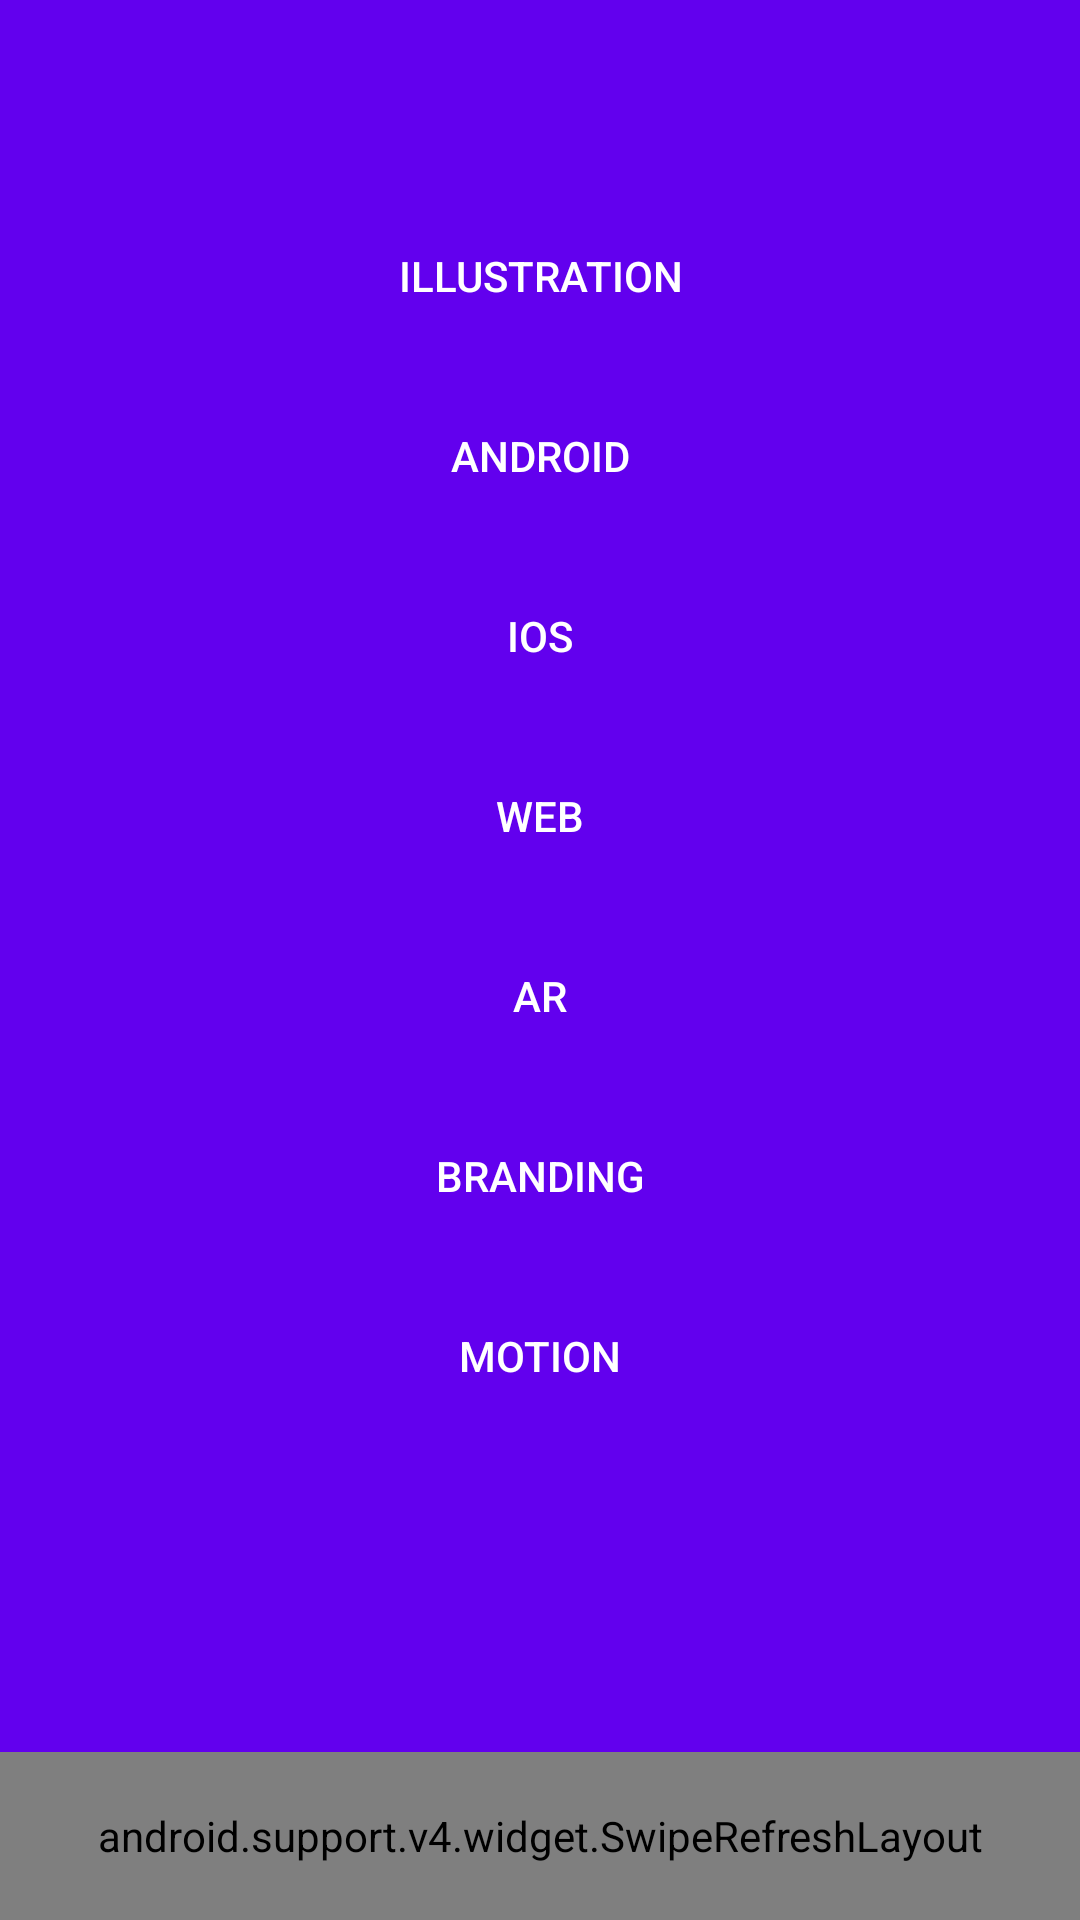

Write the Android layout XML for this screen, with the resource values it uses.
<!-- AndroidManifest.xml: application theme AppTheme -->
<!-- res/layout/fragment_posts_collapsed.xml -->
<?xml version="1.0" encoding="utf-8"?>
<android.support.constraint.ConstraintLayout xmlns:android="http://schemas.android.com/apk/res/android"
    xmlns:app="http://schemas.android.com/apk/res-auto"
    android:id="@+id/posts_container"
    android:layout_width="match_parent"
    android:layout_height="match_parent">

    <android.support.constraint.Guideline
        android:id="@+id/horizontalGuideline"
        android:layout_width="match_parent"
        android:layout_height="1dp"
        android:orientation="horizontal"
        app:layout_constraintGuide_end="?attr/actionBarSize" />

    <include
        layout="@layout/layout_backdrop"
        android:layout_width="0dp"
        android:layout_height="0dp"
        app:layout_constraintBottom_toBottomOf="parent"
        app:layout_constraintLeft_toLeftOf="parent"
        app:layout_constraintRight_toRightOf="parent"
        app:layout_constraintTop_toTopOf="parent" />

    <android.support.v7.widget.Toolbar
        android:id="@+id/toolbar"
        android:layout_width="0dp"
        android:layout_height="?attr/actionBarSize"
        app:layout_constraintLeft_toLeftOf="parent"
        app:layout_constraintRight_toRightOf="parent"
        app:layout_constraintTop_toTopOf="parent" />

    <include
        layout="@layout/layout_list"
        android:layout_width="0dp"
        android:layout_height="0dp"
        app:layout_constraintBottom_toBottomOf="parent"
        app:layout_constraintLeft_toLeftOf="parent"
        app:layout_constraintRight_toRightOf="parent"
        app:layout_constraintTop_toTopOf="@id/horizontalGuideline" />

</android.support.constraint.ConstraintLayout>
<!-- res/layout/layout_backdrop.xml (included above) -->
<?xml version="1.0" encoding="utf-8"?>
<LinearLayout xmlns:android="http://schemas.android.com/apk/res/android"
    android:id="@+id/backdrop"
    android:layout_width="match_parent"
    android:layout_height="match_parent"
    android:background="@color/colorPrimary"
    android:orientation="vertical"
    android:paddingStart="16dp"
    android:paddingTop="?attr/actionBarSize"
    android:paddingEnd="16dp">

    <Button
        android:id="@+id/btn_illustration"
        style="@style/CategoryButton"
        android:text="@string/category_illustration" />

    <Button
        android:id="@+id/btn_android"
        style="@style/CategoryButton"
        android:text="@string/category_android" />

    <Button
        android:id="@+id/btn_ios"
        style="@style/CategoryButton"
        android:text="@string/category_ios" />

    <Button
        android:id="@+id/btn_web"
        style="@style/CategoryButton"
        android:text="@string/category_web" />

    <Button
        android:id="@+id/btn_ar"
        style="@style/CategoryButton"
        android:text="@string/category_ar" />

    <Button
        android:id="@+id/btn_branding"
        style="@style/CategoryButton"
        android:text="@string/category_branding" />

    <Button
        android:id="@+id/btn_motion"
        style="@style/CategoryButton"
        android:text="@string/category_motion" />

</LinearLayout>
<!-- res/layout/layout_list.xml (included above) -->
<?xml version="1.0" encoding="utf-8"?>
<android.support.v4.widget.SwipeRefreshLayout xmlns:android="http://schemas.android.com/apk/res/android"
    android:id="@+id/swipeToRefresh"
    android:layout_width="match_parent"
    android:layout_height="match_parent"
    android:background="@android:color/white">

    <android.support.v7.widget.RecyclerView
        android:id="@+id/recyclerView"
        android:layout_width="match_parent"
        android:layout_height="match_parent" />

</android.support.v4.widget.SwipeRefreshLayout>
<!-- resources referenced by this layout -->
<resources>
  <string name="category_android">Android</string>
  <string name="category_ar">AR</string>
  <string name="category_branding">Branding</string>
  <string name="category_illustration">Illustration</string>
  <string name="category_ios">iOs</string>
  <string name="category_motion">Motion</string>
  <string name="category_web">Web</string>
  <style name="CategoryButton" parent="Widget.AppCompat.Button.Borderless.Colored">
          <item name="android:layout_width">match_parent</item>
          <item name="android:layout_height">wrap_content</item>
          <item name="android:background">@drawable/bg_category_item</item>
          <item name="android:textColor">@android:color/white</item>
          <item name="android:layout_marginTop">12dp</item>
      </style>
  <style name="AppTheme" parent="Theme.AppCompat.Light.NoActionBar">
          
          <item name="colorPrimary">@color/colorPrimary</item>
          <item name="colorPrimaryDark">@color/colorPrimaryDark</item>
          <item name="colorAccent">@color/colorAccent</item>
      </style>
  <!-- not gathered from this repository: default colours our renderer supplied (Android Studio template values) -->
  <color name="colorPrimary">#FF6200EE</color>
  <color name="colorPrimaryDark">#FF3700B3</color>
  <color name="colorAccent">#FF03DAC5</color>
</resources>
